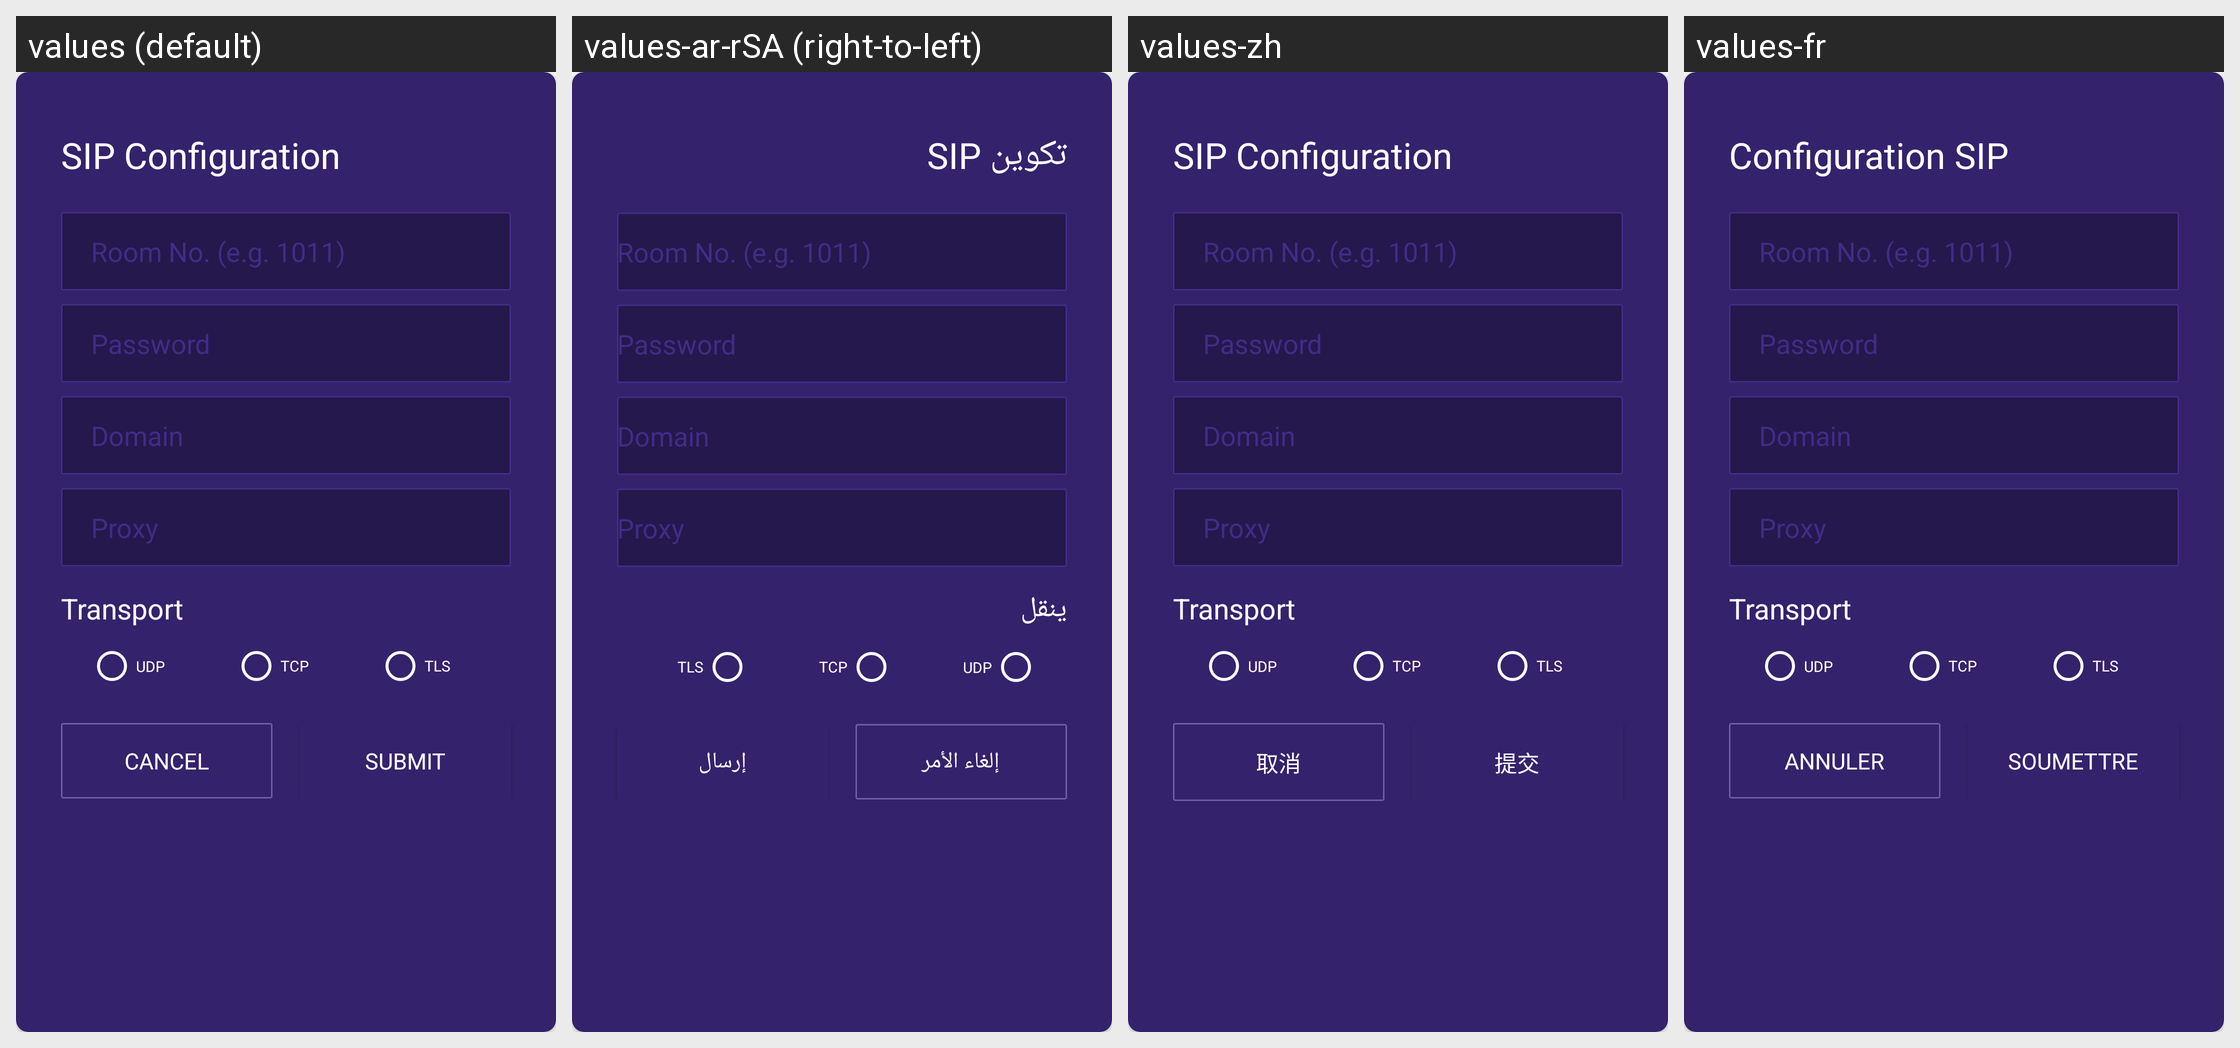

Strings drawn on this Android screen and how each of the app's shown locales translates them:
Android screen res/layout/dialog_sip_setup.xml rendered under 4 locales, left to right: values (default), values-ar-rSA (right-to-left), values-zh, values-fr. Device: Nexus 5 (rendered at 1080×1920; each locale shown at half size, 540×960, under a caption strip naming it); theme AppTheme.
Other locales in the repository, not shown: values-nl, values-zh-rCN.
Strings drawn on this screen, with the default value and each locale's value (text and hints the layout hard-codes, and strings that could not be matched under every locale, appear in the picture but are not listed):

sip_configuration
  values: SIP Configuration
  values-ar-rSA: تكوين SIP
  values-zh: SIP Configuration  [not translated; the default value is used]
  values-fr: Configuration SIP

transport
  values: Transport
  values-ar-rSA: ينقل
  values-zh: Transport  [not translated; the default value is used]
  values-fr: Transport

udp
  values: UDP
  values-ar-rSA: UDP
  values-zh: UDP  [not translated; the default value is used]
  values-fr: UDP

tcp
  values: TCP
  values-ar-rSA: TCP
  values-zh: TCP  [not translated; the default value is used]
  values-fr: TCP

tls
  values: TLS
  values-ar-rSA: TLS
  values-zh: TLS  [not translated; the default value is used]
  values-fr: TLS

cancel_text
  values: Cancel
  values-ar-rSA: إلغاء الأمر
  values-zh: 取消
  values-fr: Annuler

submit
  values: SUBMIT
  values-ar-rSA: إرسال
  values-zh: 提交
  values-fr: SOUMETTRE
